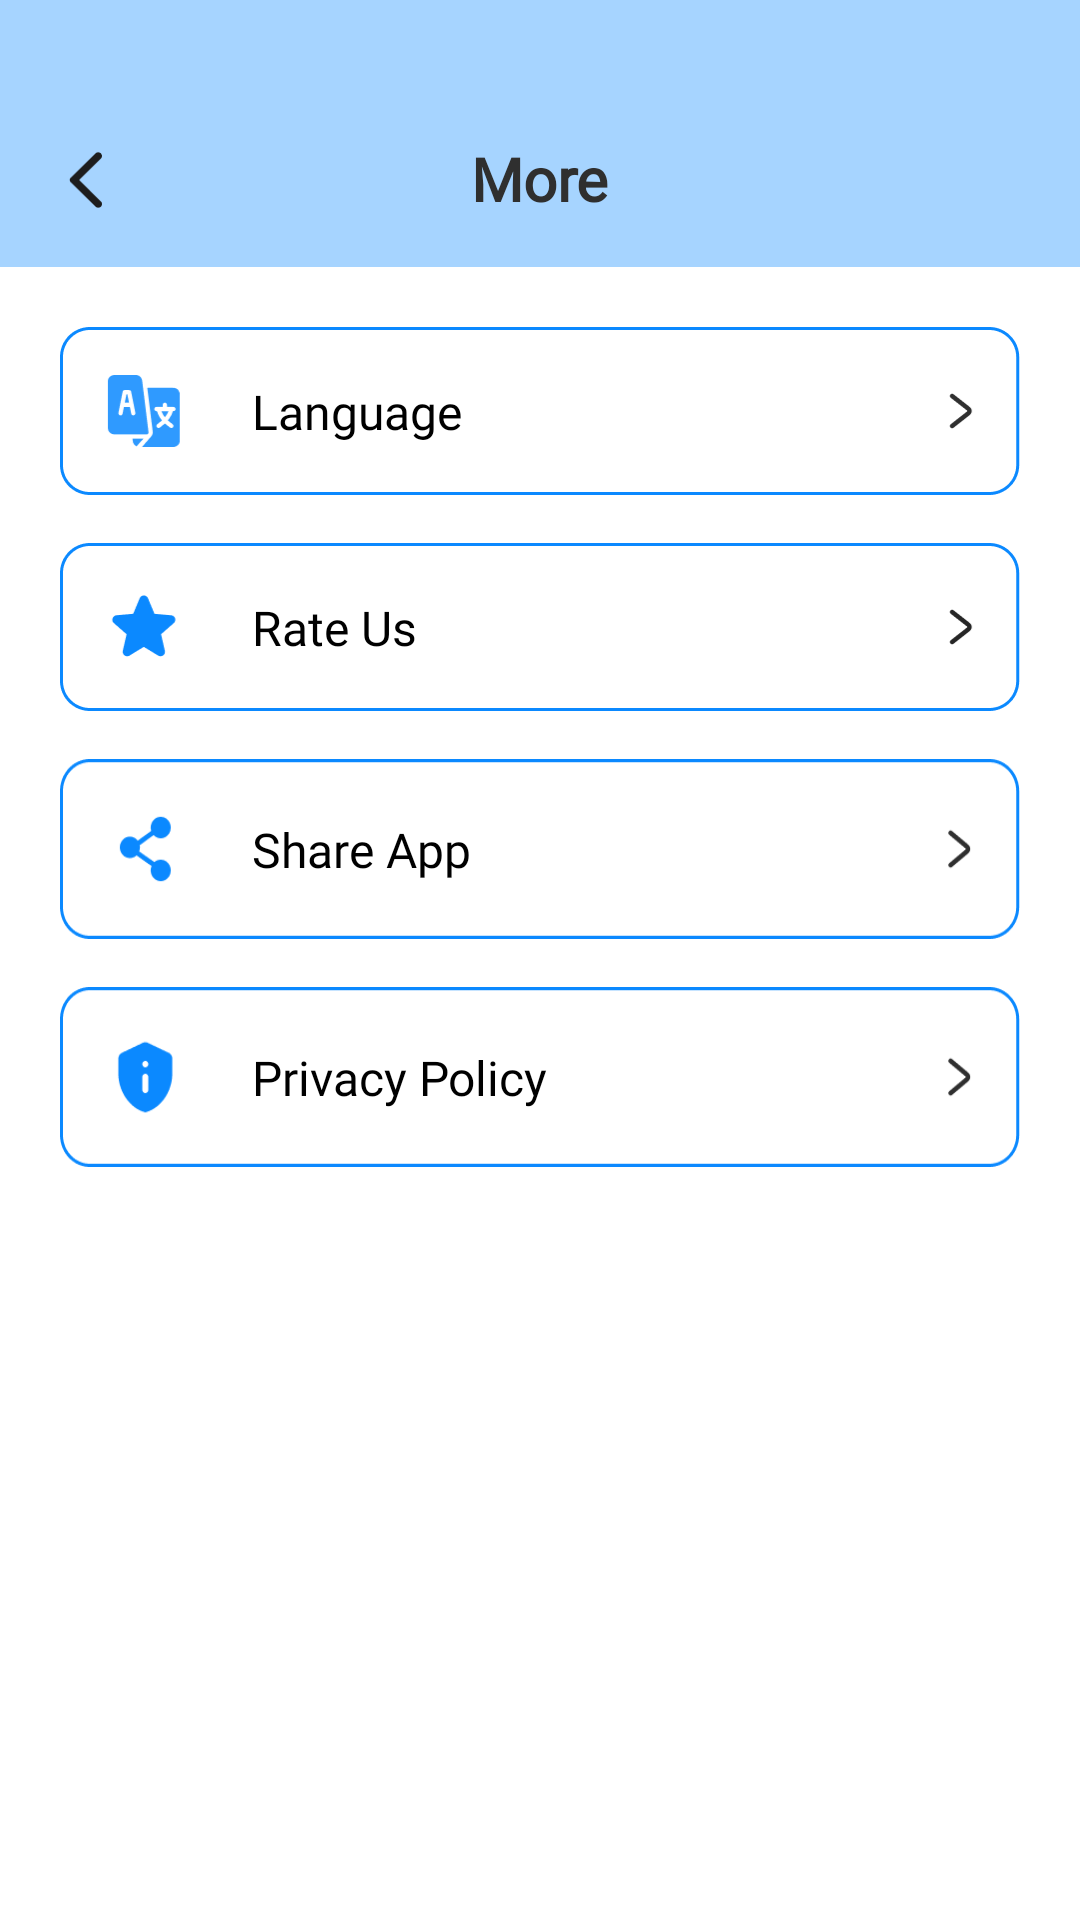

Android layout source for this screen:
<!-- AndroidManifest.xml: application theme Theme.ST069_FakeCallPhonePrank -->
<!-- res/layout/activity_more.xml -->
<?xml version="1.0" encoding="utf-8"?>
<androidx.constraintlayout.widget.ConstraintLayout xmlns:android="http://schemas.android.com/apk/res/android"
    xmlns:app="http://schemas.android.com/apk/res-auto"
    android:layout_width="match_parent"
    android:background="#FFFFFF"
    android:layout_height="match_parent">

    
    <androidx.constraintlayout.widget.ConstraintLayout
        android:id="@+id/layoutHeader"
        android:layout_width="0dp"
        android:layout_height="89dp"
        android:background="#A6D4FF"
        app:layout_constraintEnd_toEndOf="parent"
        app:layout_constraintStart_toStartOf="parent"
        app:layout_constraintTop_toTopOf="parent">

        <ImageButton
            android:id="@+id/btnBack"
            android:layout_width="11dp"
            android:layout_height="20dp"
            android:layout_marginStart="23dp"
            android:background="?attr/selectableItemBackgroundBorderless"
            android:scaleType="fitXY"
            android:src="@drawable/ic_arrowback_addfakecall"
            app:layout_constraintBottom_toBottomOf="@id/tvTitle"
            app:layout_constraintStart_toStartOf="parent"
            app:layout_constraintTop_toTopOf="@+id/tvTitle" />

        <TextView
            android:id="@+id/tvTitle"
            android:layout_width="wrap_content"
            android:layout_height="wrap_content"
            android:layout_marginBottom="16dp"
            android:fontFamily="@font/roboto"
            android:text="@string/more_fake_call"
            android:textColor="#2F2F2F"
            android:textSize="20sp"
            android:textStyle="bold"
            app:layout_constraintBottom_toBottomOf="parent"
            app:layout_constraintEnd_toEndOf="parent"
            app:layout_constraintStart_toStartOf="parent" />
    </androidx.constraintlayout.widget.ConstraintLayout>

    <ScrollView
        android:layout_width="0dp"
        android:layout_height="0dp"
        app:layout_constraintBottom_toBottomOf="parent"
        app:layout_constraintEnd_toEndOf="parent"
        app:layout_constraintStart_toStartOf="parent"
        app:layout_constraintTop_toBottomOf="@id/layoutHeader">

        <LinearLayout
            android:layout_width="match_parent"
            android:layout_height="wrap_content"
            android:orientation="vertical"
            android:padding="20dp">

            
            <androidx.constraintlayout.widget.ConstraintLayout
                android:id="@+id/layoutLanguage"
                android:layout_width="match_parent"
                android:layout_height="56dp"
                android:background="@drawable/frame_language">

                <TextView
                    android:id="@+id/tvLanguage"
                    android:layout_width="0dp"
                    android:layout_height="wrap_content"
                    android:layout_marginStart="64dp"
                    android:layout_weight="1"
                    android:fontFamily="@font/roboto"
                    android:text="@string/language_more"
                    android:textColor="#000000"
                    android:textSize="16sp"
                    app:layout_constraintBottom_toBottomOf="parent"
                    app:layout_constraintStart_toStartOf="parent"
                    app:layout_constraintTop_toTopOf="parent" />


            </androidx.constraintlayout.widget.ConstraintLayout>



            
            <androidx.constraintlayout.widget.ConstraintLayout
                android:id="@+id/layoutRate"
                android:layout_width="match_parent"
                android:layout_height="56dp"
                android:background="@drawable/frame_rate"
                android:gravity="center_vertical"
                android:layout_marginTop="16dp"
                >


                <TextView
                    android:id="@+id/tvRate"
                    android:layout_width="0dp"
                    android:layout_height="wrap_content"
                    android:layout_marginStart="64dp"
                    android:layout_weight="1"
                    android:fontFamily="@font/roboto"
                    android:text="@string/rate_us"
                    android:textColor="#000000"
                    android:textSize="16sp"
                    app:layout_constraintBottom_toBottomOf="parent"
                    app:layout_constraintStart_toStartOf="parent"
                    app:layout_constraintTop_toTopOf="parent" />


            </androidx.constraintlayout.widget.ConstraintLayout>



            
            <androidx.constraintlayout.widget.ConstraintLayout
                android:id="@+id/layoutShare"
                android:layout_width="match_parent"
                android:layout_height="60dp"
                android:background="@drawable/frame_share"

                android:layout_marginTop="16dp">

                <TextView
                    android:id="@+id/tvShare"
                    android:layout_width="0dp"
                    android:layout_height="wrap_content"
                    android:layout_marginStart="64dp"
                    android:layout_weight="1"
                    android:fontFamily="@font/roboto"
                    android:text="@string/share_app"
                    android:textColor="#000000"
                    android:textSize="16sp"
                    app:layout_constraintBottom_toBottomOf="parent"
                    app:layout_constraintStart_toStartOf="parent"
                    app:layout_constraintTop_toTopOf="parent" />

            </androidx.constraintlayout.widget.ConstraintLayout>



            
            <androidx.constraintlayout.widget.ConstraintLayout
                android:id="@+id/layoutPrivacy"
                android:layout_width="match_parent"
                android:layout_height="60dp"
                android:background="@drawable/frame_privacy"
                android:layout_marginTop="16dp">

                <TextView
                    android:id="@+id/tvPrivacy"
                    android:layout_width="0dp"
                    android:layout_height="wrap_content"
                    android:layout_marginStart="64dp"
                    android:fontFamily="@font/roboto"
                    android:text="@string/privacy_policy"
                    android:textColor="#000000"
                    android:textSize="16sp"
                    app:layout_constraintBottom_toBottomOf="parent"
                    app:layout_constraintStart_toStartOf="parent"
                    app:layout_constraintTop_toTopOf="parent" />


            </androidx.constraintlayout.widget.ConstraintLayout>




        </LinearLayout>
    </ScrollView>

</androidx.constraintlayout.widget.ConstraintLayout>
<!-- resources referenced by this layout -->
<resources>
  <!-- drawable frame_language: png bitmap (drawable, 5523 bytes) -->
  <!-- drawable frame_privacy: png bitmap (drawable, 4405 bytes) -->
  <!-- drawable frame_rate: png bitmap (drawable, 4541 bytes) -->
  <!-- drawable frame_share: png bitmap (drawable, 4691 bytes) -->
  <!-- drawable ic_arrowback_addfakecall: png bitmap (drawable, 554 bytes) -->
  <string name="language_more">Language</string>
  <string name="more_fake_call">More</string>
  <string name="privacy_policy">Privacy Policy</string>
  <string name="rate_us">Rate Us</string>
  <string name="share_app">Share App</string>
  <style name="Theme.ST069_FakeCallPhonePrank" parent="Base.Theme.ST069_FakeCallPhonePrank" />
  <style name="Base.Theme.ST069_FakeCallPhonePrank" parent="Theme.Material3.DayNight.NoActionBar">
          <item name="android:statusBarColor">@android:color/transparent</item>
          <item name="android:navigationBarColor">@android:color/transparent</item>
  
          
          <item name="android:windowLightStatusBar">true</item>
      </style>
</resources>
